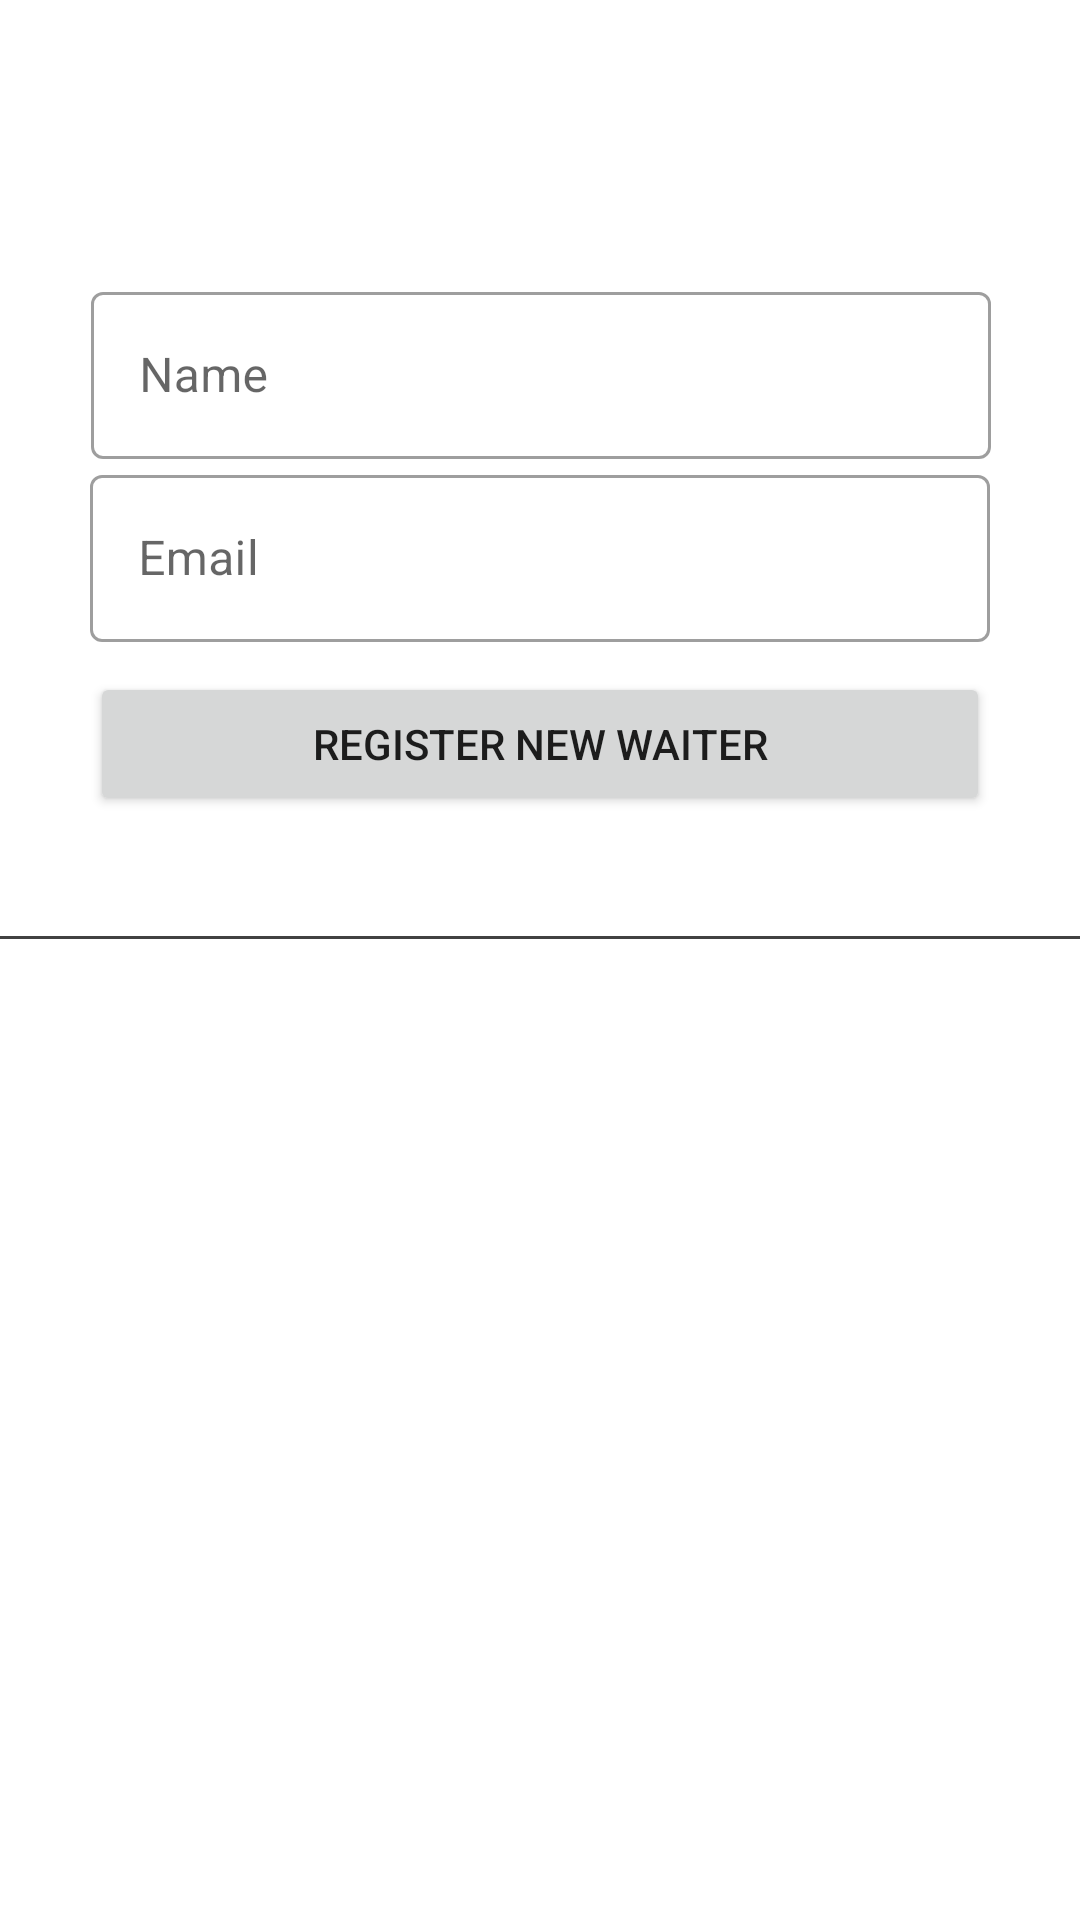

Layout XML and referenced resources for this Android screen:
<!-- AndroidManifest.xml: application theme Theme.LetsOrder -->
<!-- res/layout/fragment_waiter_register.xml -->
<?xml version="1.0" encoding="utf-8"?>
<layout xmlns:android="http://schemas.android.com/apk/res/android"
    xmlns:app="http://schemas.android.com/apk/res-auto"
    xmlns:tools="http://schemas.android.com/tools"
    tools:context=".views.admin.WaiterEditFragment">

    <data>
        <variable
            name="waiterEditFragment"
            type="com.example.letsorder.views.admin.WaiterEditFragment" />
    </data>


    <androidx.constraintlayout.widget.ConstraintLayout
        android:layout_width="match_parent"
        android:layout_height="match_parent">

        <com.google.android.material.textfield.TextInputLayout
            android:id="@+id/textFieldName"
            style="@style/Widget.MaterialComponents.TextInputLayout.OutlinedBox"
            android:layout_width="300dp"
            android:layout_height="wrap_content"
            android:layout_marginTop="92dp"
            android:hint="@string/name"
            app:layout_constraintEnd_toEndOf="parent"
            app:layout_constraintHorizontal_bias="0.504"
            app:layout_constraintStart_toStartOf="parent"
            app:layout_constraintTop_toTopOf="parent">

            <com.google.android.material.textfield.TextInputEditText
                android:id="@+id/inputName"
                android:layout_width="match_parent"
                android:layout_height="wrap_content"
                android:inputType="text" />

        </com.google.android.material.textfield.TextInputLayout>

        <com.google.android.material.textfield.TextInputLayout
            android:id="@+id/textFieldEmail"
            style="@style/Widget.MaterialComponents.TextInputLayout.OutlinedBox"
            android:layout_width="300dp"
            android:layout_height="wrap_content"
            android:hint="@string/email"
            app:layout_constraintEnd_toEndOf="parent"
            app:layout_constraintStart_toStartOf="parent"
            app:layout_constraintTop_toBottomOf="@+id/textFieldName">

            <com.google.android.material.textfield.TextInputEditText
                android:id="@+id/inputEmail"
                android:layout_width="match_parent"
                android:layout_height="wrap_content"
                android:inputType="textEmailAddress" />

        </com.google.android.material.textfield.TextInputLayout>

        <Button
            android:id="@+id/buttonRegister"
            android:text="@string/register_new_waiter"
            android:layout_width="300dp"
            android:layout_height="wrap_content"
            android:layout_marginTop="10dp"
            app:layout_constraintEnd_toEndOf="parent"
            app:layout_constraintStart_toStartOf="parent"
            app:layout_constraintTop_toBottomOf="@+id/textFieldEmail" />

        <View
            android:id="@+id/divider"
            android:layout_width="0dp"
            android:layout_height="1dp"
            android:layout_marginTop="40dp"
            android:background="@color/dark_grey"
            app:layout_constraintEnd_toEndOf="parent"
            app:layout_constraintStart_toStartOf="parent"
            app:layout_constraintTop_toBottomOf="@+id/buttonRegister" />

        <androidx.recyclerview.widget.RecyclerView
            android:id="@+id/recyclerWaitersList"
            android:layout_width="match_parent"
            android:layout_height="0dp"
            android:layout_marginStart="10dp"
            android:layout_marginTop="10dp"
            android:layout_marginEnd="10dp"
            android:layout_marginBottom="72dp"
            android:scrollbars="vertical"
            app:layout_constraintBottom_toBottomOf="parent"
            app:layout_constraintEnd_toEndOf="parent"
            app:layout_constraintStart_toStartOf="parent"
            app:layout_constraintTop_toBottomOf="@+id/divider" />

    </androidx.constraintlayout.widget.ConstraintLayout>
</layout>
<!-- resources referenced by this layout -->
<resources>
  <color name="dark_grey">#414141</color>
  <string name="email">Email</string>
  <string name="name">Name</string>
  <string name="register_new_waiter">Register new waiter</string>
  <style name="Theme.LetsOrder" parent="Theme.MaterialComponents.DayNight">
          
          <item name="colorPrimary">@color/mustard_yellow</item>
          <item name="colorPrimaryVariant">@color/mango_orange</item>
          <item name="colorOnPrimary">@color/white</item>
          
          <item name="colorSecondary">#000000</item>
          <item name="colorSecondaryVariant">#757575</item>
          <item name="colorOnSecondary">#E3E3E3</item>
          
          <item name="android:statusBarColor">?attr/colorPrimaryVariant</item>
          
      </style>
  <color name="mustard_yellow">#FFC107</color>
  <color name="mango_orange">#FF9800</color>
  <color name="white">#FFFFFFFF</color>
</resources>
